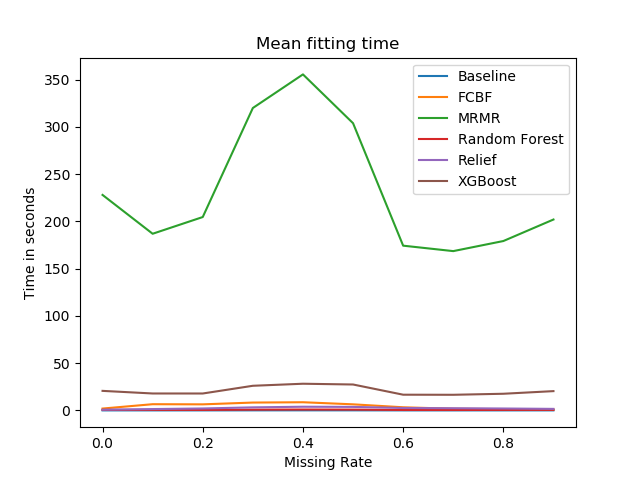

Values plotted in this chart, from the file beside it:
Baseline, 0.1368413000000146
FCBF, 8.709
MRMR, 355.5
Random Forest, 0.9961
Relief, 3.958
XGBoost, 28.29
